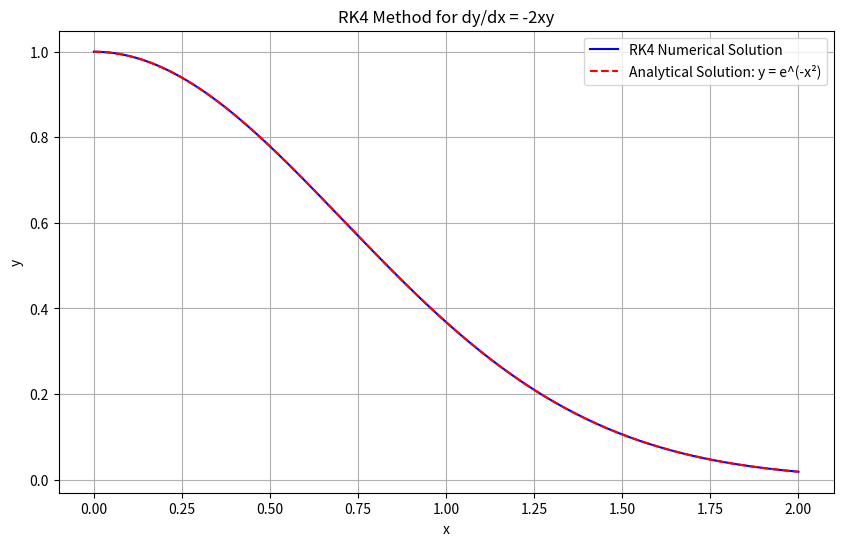

Recreate this plot in Python.
def f(x, y):
    return -2 * x * y

def RK4(f, x0, y0, xf, h):
    x_values = [x0]
    y_values = [y0]
    x = x0
    y = y0
    while x < xf:
        k1 = f(x, y)
        k2 = f(x + h/2, y + h*k1/2)
        k3 = f(x + h/2, y + h*k2/2)
        k4 = f(x + h, y + h*k3)
        y = y + (h/6) * (k1 + 2*k2 + 2*k3 + k4)
        x = x + h
        x_values.append(x)
        y_values.append(y)
    return x_values, y_values

import numpy as np
import matplotlib.pyplot as plt

# Parameters
x0, y0 = 0, 1
xf = 2
h = 0.01

# Run RK4
x_vals, y_vals = RK4(f, x0, y0, xf, h)

# Analytical solution: y = e^(-x^2)
x_analytical = np.linspace(x0, xf, 400)
y_analytical = np.exp(-x_analytical**2)

# Visualization
plt.figure(figsize=(10, 6))
plt.plot(x_vals, y_vals, 'b-', label='RK4 Numerical Solution')
plt.plot(x_analytical, y_analytical, 'r--', label='Analytical Solution: y = e^(-x²)')
plt.title('RK4 Method for dy/dx = -2xy')
plt.xlabel('x')
plt.ylabel('y')
plt.legend()
plt.grid(True)
plt.show()